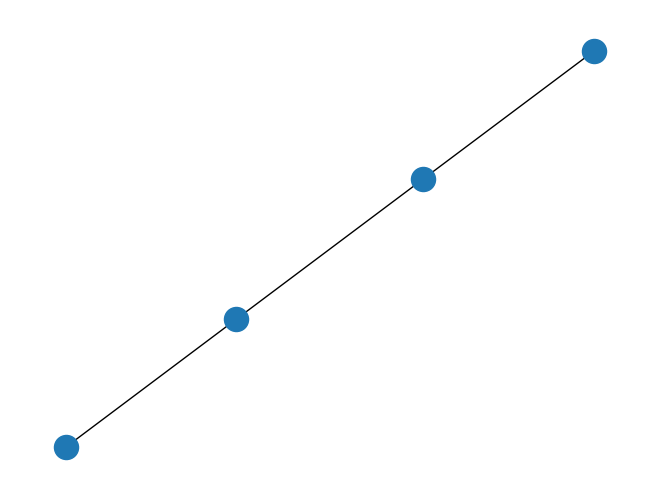
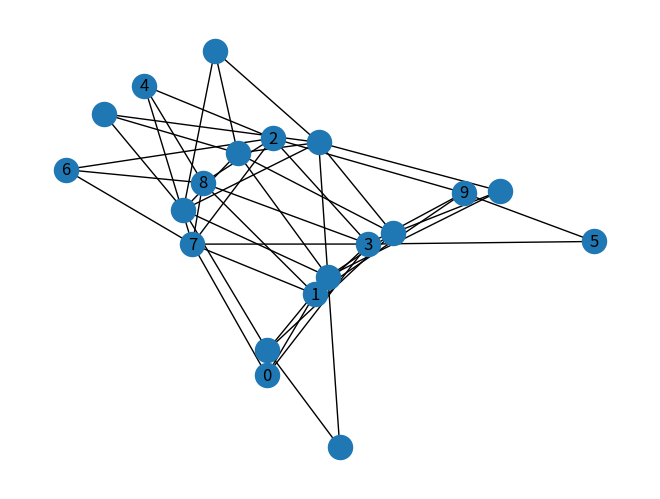
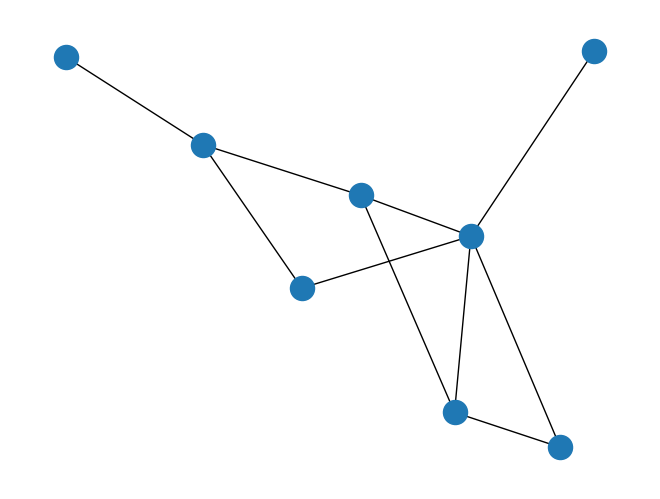
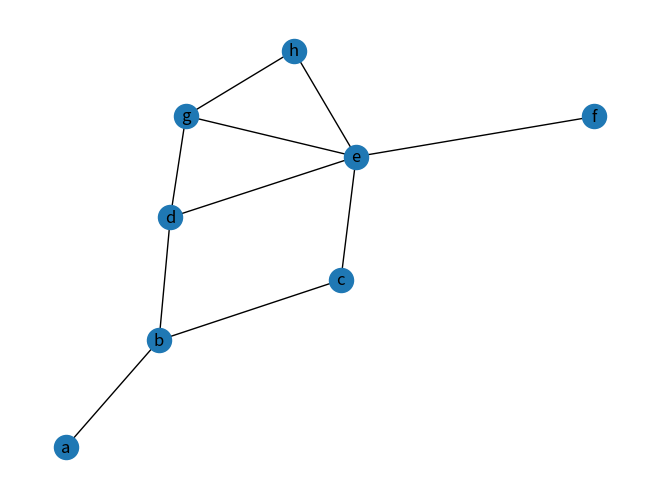

Source code (Python) for these figures, in order:
# -*- coding: utf-8 -*-
"""sma_exp03.ipynb

Automatically generated by Colab.

Original file is located at
    https://colab.research.google.com/drive/15mV_f6LRHNksjAu5342e3MbKKBqlqs2W
"""

import networkx as nx

import matplotlib.pyplot as plt

G=nx.Graph()

G.add_nodes_from(['a','b','c','d'])

G.nodes()

G.add_edge('a','b')
G.add_edge('a','c')
G.add_edge('b','d')

G.edges()

nx.draw(G)
plt.show()

nx.degree(G)

nx.degree_centrality(G)

nx.shortest_path(G,'a','d')

nx.betweenness_centrality(G)

nx.eigenvector_centrality(G)

G=nx.gnp_random_graph(10,0.5)
nx.draw(G)

nx.draw(G,with_labels=1)
plt.show()

nx.degree(G)

nx.degree_centrality(G)

nx.betweenness_centrality(G)

nx.eigenvector_centrality(G)

m_influential=nx.degree_centrality(G)

for w in sorted(m_influential,key=m_influential.get,reverse=True):
  print(w,m_influential[w])

M=nx.Graph()

M.add_nodes_from(['a','b','c','d','e','f','g','h'])

M.nodes()

M.add_edge('a','b')
M.add_edge('b','c')
M.add_edge('b','d')
M.add_edge('c','e')
M.add_edge('d','e')
M.add_edge('e','h')
M.add_edge('e','f')
M.add_edge('e','g')
M.add_edge('d','g')
M.add_edge('g','h')

nx.draw(M)
plt.show()

nx.draw(M,with_labels='a')
plt.show()

nx.degree(M)

nx.degree_centrality(M)

nx.betweenness_centrality(M)

nx.eigenvector_centrality(M)

m_influential=nx.betweenness_centrality(M)

for x in sorted(m_influential,key=m_influential.get,reverse=True):
  print(x,m_influential[x])

cliques=list(nx.find_cliques(M))
cliques
